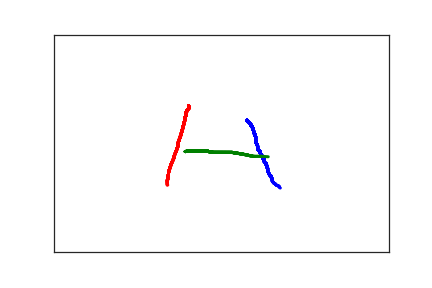

The data file committed next to this chart (first rows):
2.880000000000000000e+02, 1.970000000000000000e+02, 0.000000000000000000e+00, 1.000000000000000000e+00
2.940000000000000000e+02, 2.070000000000000000e+02, 1.640000000000000000e+02, 1.000000000000000000e+00
2.940000000000000000e+02, 2.090000000000000000e+02, 1.830000000000000000e+02, 1.000000000000000000e+00
2.950000000000000000e+02, 2.100000000000000000e+02, 2.010000000000000000e+02, 1.000000000000000000e+00
2.960000000000000000e+02, 2.130000000000000000e+02, 2.210000000000000000e+02, 1.000000000000000000e+00
2.970000000000000000e+02, 2.150000000000000000e+02, 2.380000000000000000e+02, 1.000000000000000000e+00
2.970000000000000000e+02, 2.180000000000000000e+02, 2.530000000000000000e+02, 1.000000000000000000e+00
2.980000000000000000e+02, 2.210000000000000000e+02, 2.650000000000000000e+02, 1.000000000000000000e+00
2.980000000000000000e+02, 2.240000000000000000e+02, 2.870000000000000000e+02, 1.000000000000000000e+00
2.990000000000000000e+02, 2.270000000000000000e+02, 3.010000000000000000e+02, 1.000000000000000000e+00
3.000000000000000000e+02, 2.300000000000000000e+02, 3.190000000000000000e+02, 1.000000000000000000e+00
3.000000000000000000e+02, 2.320000000000000000e+02, 3.350000000000000000e+02, 1.000000000000000000e+00
3.010000000000000000e+02, 2.340000000000000000e+02, 3.500000000000000000e+02, 1.000000000000000000e+00
3.010000000000000000e+02, 2.360000000000000000e+02, 3.670000000000000000e+02, 1.000000000000000000e+00
3.010000000000000000e+02, 2.380000000000000000e+02, 3.930000000000000000e+02, 1.000000000000000000e+00
3.010000000000000000e+02, 2.400000000000000000e+02, 4.080000000000000000e+02, 1.000000000000000000e+00
3.010000000000000000e+02, 2.420000000000000000e+02, 4.300000000000000000e+02, 1.000000000000000000e+00
3.010000000000000000e+02, 2.440000000000000000e+02, 4.340000000000000000e+02, 1.000000000000000000e+00
3.020000000000000000e+02, 2.470000000000000000e+02, 4.580000000000000000e+02, 1.000000000000000000e+00
3.020000000000000000e+02, 2.490000000000000000e+02, 4.760000000000000000e+02, 1.000000000000000000e+00
3.030000000000000000e+02, 2.520000000000000000e+02, 4.950000000000000000e+02, 1.000000000000000000e+00
3.040000000000000000e+02, 2.560000000000000000e+02, 5.160000000000000000e+02, 1.000000000000000000e+00
3.040000000000000000e+02, 2.580000000000000000e+02, 5.340000000000000000e+02, 1.000000000000000000e+00
3.040000000000000000e+02, 2.600000000000000000e+02, 5.550000000000000000e+02, 1.000000000000000000e+00
3.040000000000000000e+02, 2.630000000000000000e+02, 5.680000000000000000e+02, 1.000000000000000000e+00
3.050000000000000000e+02, 2.650000000000000000e+02, 5.840000000000000000e+02, 1.000000000000000000e+00
3.070000000000000000e+02, 2.670000000000000000e+02, 6.080000000000000000e+02, 1.000000000000000000e+00
3.080000000000000000e+02, 2.690000000000000000e+02, 6.200000000000000000e+02, 1.000000000000000000e+00
3.080000000000000000e+02, 2.720000000000000000e+02, 6.320000000000000000e+02, 1.000000000000000000e+00
3.090000000000000000e+02, 2.750000000000000000e+02, 6.550000000000000000e+02, 1.000000000000000000e+00
3.100000000000000000e+02, 2.780000000000000000e+02, 6.690000000000000000e+02, 1.000000000000000000e+00
3.120000000000000000e+02, 2.810000000000000000e+02, 6.860000000000000000e+02, 1.000000000000000000e+00
3.120000000000000000e+02, 2.850000000000000000e+02, 7.030000000000000000e+02, 1.000000000000000000e+00
3.140000000000000000e+02, 2.880000000000000000e+02, 7.190000000000000000e+02, 1.000000000000000000e+00
3.140000000000000000e+02, 2.920000000000000000e+02, 7.320000000000000000e+02, 1.000000000000000000e+00
3.150000000000000000e+02, 2.950000000000000000e+02, 7.570000000000000000e+02, 1.000000000000000000e+00
3.170000000000000000e+02, 2.970000000000000000e+02, 7.730000000000000000e+02, 1.000000000000000000e+00
3.170000000000000000e+02, 3.000000000000000000e+02, 7.880000000000000000e+02, 1.000000000000000000e+00
3.180000000000000000e+02, 3.020000000000000000e+02, 8.030000000000000000e+02, 1.000000000000000000e+00
3.180000000000000000e+02, 3.050000000000000000e+02, 8.180000000000000000e+02, 1.000000000000000000e+00
3.190000000000000000e+02, 3.070000000000000000e+02, 8.360000000000000000e+02, 1.000000000000000000e+00
3.190000000000000000e+02, 3.100000000000000000e+02, 8.530000000000000000e+02, 1.000000000000000000e+00
3.190000000000000000e+02, 3.130000000000000000e+02, 8.660000000000000000e+02, 1.000000000000000000e+00
3.200000000000000000e+02, 3.160000000000000000e+02, 8.830000000000000000e+02, 1.000000000000000000e+00
3.210000000000000000e+02, 3.200000000000000000e+02, 9.040000000000000000e+02, 1.000000000000000000e+00
3.220000000000000000e+02, 3.230000000000000000e+02, 9.150000000000000000e+02, 1.000000000000000000e+00
3.240000000000000000e+02, 3.250000000000000000e+02, 9.340000000000000000e+02, 1.000000000000000000e+00
3.240000000000000000e+02, 3.270000000000000000e+02, 9.510000000000000000e+02, 1.000000000000000000e+00
3.250000000000000000e+02, 3.300000000000000000e+02, 9.660000000000000000e+02, 1.000000000000000000e+00
3.260000000000000000e+02, 3.320000000000000000e+02, 9.810000000000000000e+02, 1.000000000000000000e+00
3.260000000000000000e+02, 3.340000000000000000e+02, 1.001000000000000000e+03, 1.000000000000000000e+00
3.260000000000000000e+02, 3.370000000000000000e+02, 1.018000000000000000e+03, 1.000000000000000000e+00
3.270000000000000000e+02, 3.390000000000000000e+02, 1.035000000000000000e+03, 1.000000000000000000e+00
3.280000000000000000e+02, 3.410000000000000000e+02, 1.062000000000000000e+03, 1.000000000000000000e+00
3.300000000000000000e+02, 3.430000000000000000e+02, 1.074000000000000000e+03, 1.000000000000000000e+00
3.310000000000000000e+02, 3.450000000000000000e+02, 1.082000000000000000e+03, 1.000000000000000000e+00
3.330000000000000000e+02, 3.470000000000000000e+02, 1.098000000000000000e+03, 1.000000000000000000e+00
3.350000000000000000e+02, 3.480000000000000000e+02, 1.119000000000000000e+03, 1.000000000000000000e+00
3.360000000000000000e+02, 3.490000000000000000e+02, 1.134000000000000000e+03, 1.000000000000000000e+00
3.370000000000000000e+02, 3.510000000000000000e+02, 1.164000000000000000e+03, 1.000000000000000000e+00
3.370000000000000000e+02, 3.520000000000000000e+02, 1.183000000000000000e+03, 1.000000000000000000e+00
... 84 more rows
